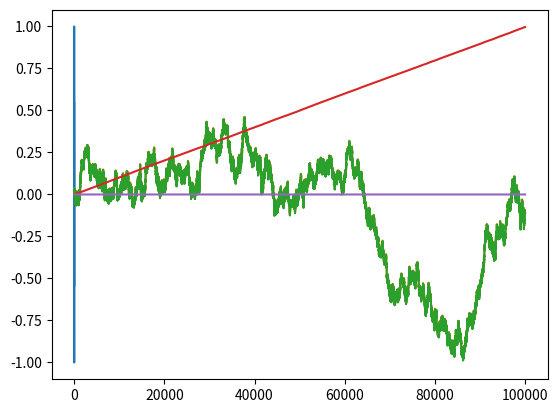

Reproduce this figure in Python.
#%%
import numpy as np
import matplotlib.pyplot as plt

# %%
x = np.linspace(-10, 10, 100000)
y = np.sin(x)
plt.plot(x, y)

# %%
V = np.sum(np.abs(y[1:]-y[:-1]))
Q = np.sum(np.square(y[1:]-y[:-1]))
V, Q

# %%
T = 100_000
dt = 1/T
W = np.cumsum(
    np.random.normal(
        loc=0, scale=np.sqrt(dt), size=T
    )
)
plt.plot(W)

#%%
V = np.sum(np.abs(W[1:]-W[:-1]))
Q = np.sum(np.square(W[1:]-W[:-1]))
C = np.sum(np.power(W[1:]-W[:-1], 3))
V,Q,C
# %%
plt.plot(np.cumsum(W[1:]-W[:-1]))
plt.plot(np.cumsum((W[1:]-W[:-1])**2))
plt.plot(np.cumsum((W[1:]-W[:-1])**3))
